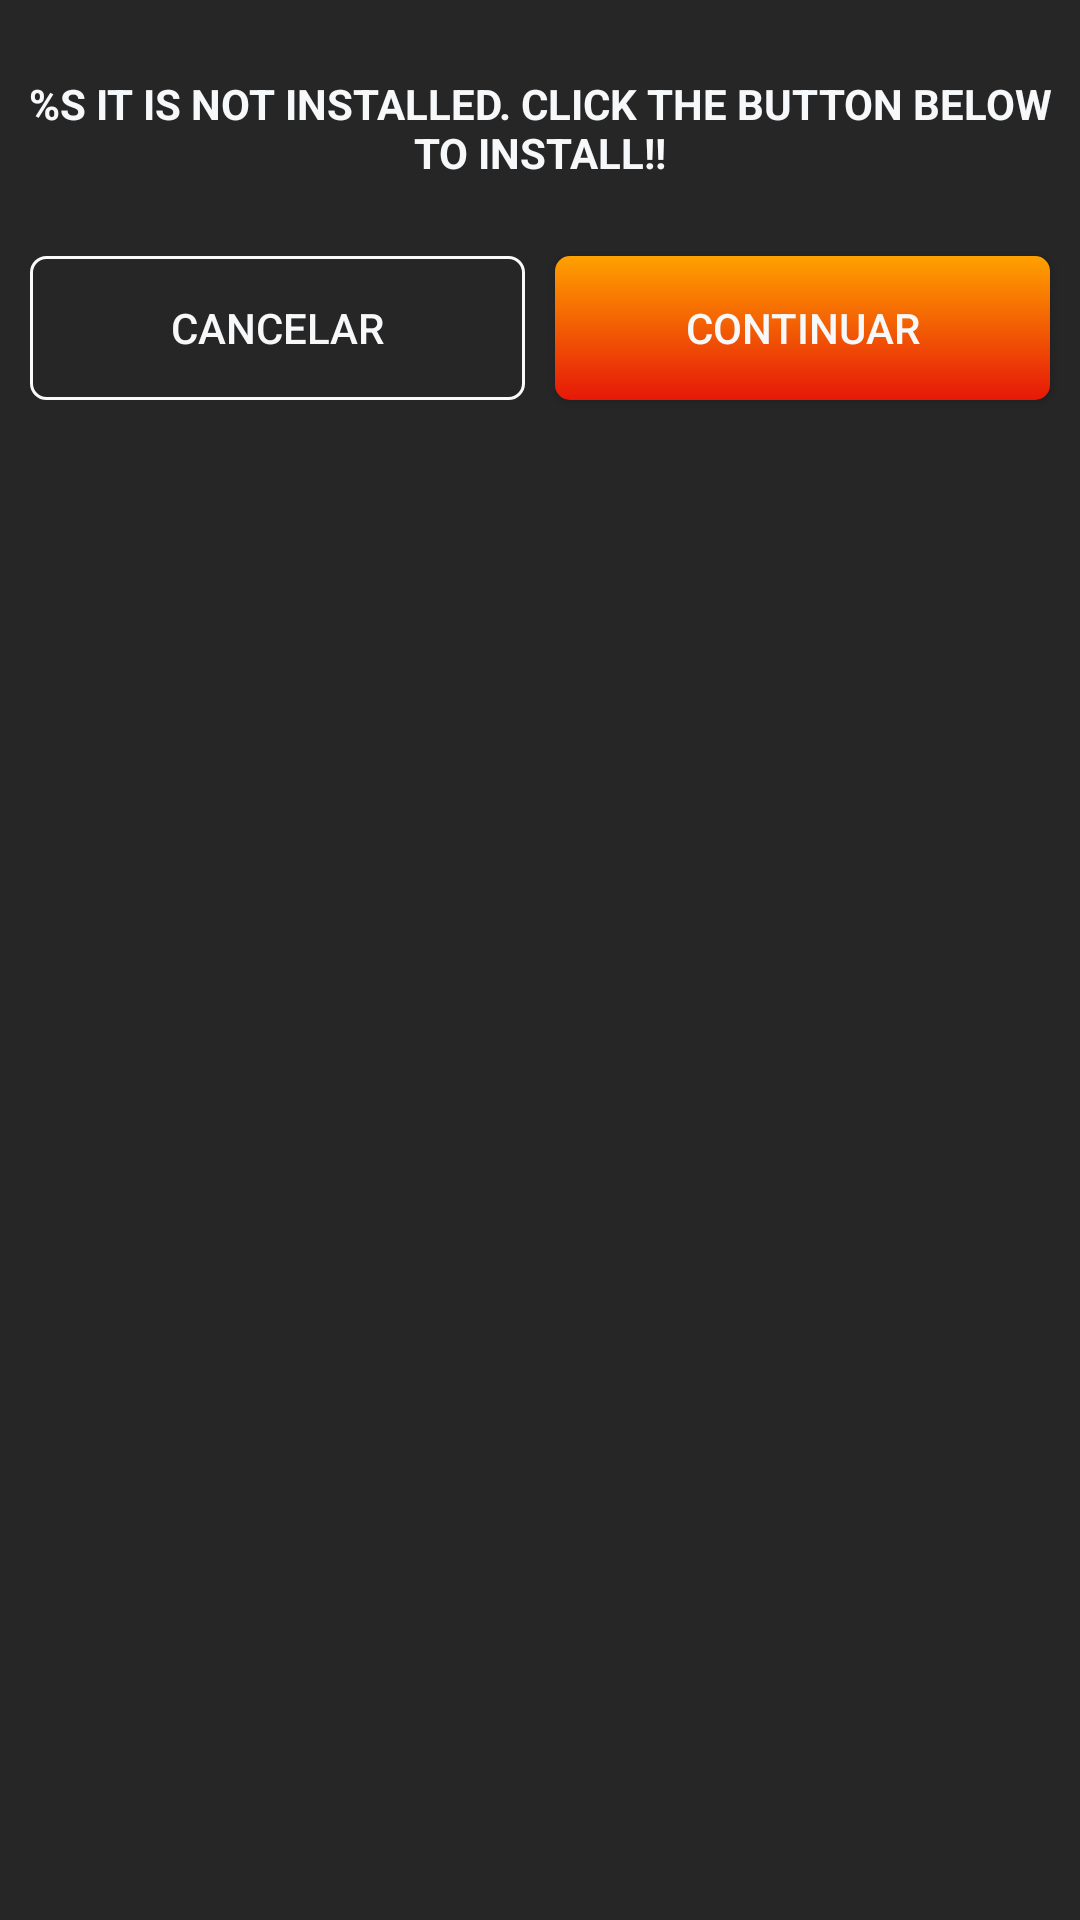

Here is an Android app screen rendered from its layout file. Give the layout XML and the strings, colors and styles it references.
<!-- AndroidManifest.xml: application theme Theme.WebViewApp.Blue -->
<!-- res/layout/download_dialog.xml -->
<?xml version="1.0" encoding="utf-8"?>
<RelativeLayout xmlns:android="http://schemas.android.com/apk/res/android"
    xmlns:app="http://schemas.android.com/apk/res-auto"
    android:layout_width="match_parent"
    android:layout_height="wrap_content"
    android:background="@color/item_background">

    <androidx.core.widget.NestedScrollView
        android:layout_width="match_parent"
        android:layout_height="wrap_content"
        android:fillViewport="true"
        android:scrollbars="none">

        <LinearLayout
            android:layout_width="match_parent"
            android:layout_height="wrap_content"
            android:layout_marginStart="@dimen/_5sdp"
            android:layout_marginTop="@dimen/_15sdp"
            android:layout_marginEnd="@dimen/_5sdp"
            android:layout_marginBottom="@dimen/_15sdp"
            android:orientation="vertical">

            <LinearLayout
                android:id="@+id/adViewBannerDelete"
                android:layout_width="match_parent"
                android:layout_height="wrap_content"
                android:layout_marginBottom="@dimen/_10sdp"
                android:background="@color/item_background"
                android:orientation="horizontal" />

            <TextView
                android:id="@+id/txt_title_rate"
                android:layout_width="match_parent"
                android:layout_height="wrap_content"
                android:layout_marginBottom="@dimen/_10sdp"
                android:gravity="center"
                android:text="@string/download_msg"
                android:textAllCaps="true"
                android:textColor="@color/item_text_color"
                android:textSize="@dimen/_14sdp"
                android:textStyle="bold" />

            <LinearLayout
                android:layout_width="match_parent"
                android:layout_height="wrap_content"
                android:layout_gravity="center"
                android:layout_marginTop="@dimen/_10sdp"
                android:orientation="horizontal">

                <Button
                    android:id="@+id/btn_cancel_play"
                    android:layout_width="wrap_content"
                    android:layout_height="wrap_content"
                    android:layout_margin="@dimen/_5sdp"
                    android:layout_weight="1"
                    android:background="@drawable/btn_check"
                    android:text="@string/cancel_btn_text"
                    android:textColor="@color/item_text_color" />

                <Button
                    android:id="@+id/btn_continue_play"
                    android:layout_width="wrap_content"
                    android:layout_height="wrap_content"
                    android:layout_margin="@dimen/_5sdp"
                    android:layout_weight="1"
                    android:background="@drawable/btn_gradient_accent"
                    android:text="@string/continue_btn_text"
                    android:textColor="@color/item_text_color" />
            </LinearLayout>
        </LinearLayout>
    </androidx.core.widget.NestedScrollView>

</RelativeLayout>
<!-- resources referenced by this layout -->
<resources>
  <color name="item_background">#FC242424</color>
  <color name="item_text_color">#f7f8fa</color>
  <dimen name="_10sdp">10.00dp</dimen>
  <dimen name="_14sdp">14.00dp</dimen>
  <dimen name="_15sdp">15.00dp</dimen>
  <dimen name="_5sdp">5.00dp</dimen>
  <!-- drawable btn_check (drawable) -->
  <?xml version="1.0" encoding="utf-8"?>
  <selector xmlns:android="http://schemas.android.com/apk/res/android">
      <item android:state_focused="true" >
          <shape xmlns:android="http://schemas.android.com/apk/res/android"
              android:padding="10dp"
              android:shape="rectangle">
          
              <stroke android:color="@color/tv_selector" android:width="@dimen/_1sdp"></stroke>
              <corners android:radius="@dimen/_5sdp" />
          </shape>
      </item>
  
      <item>
          <shape xmlns:android="http://schemas.android.com/apk/res/android"
              android:padding="10dp"
              android:shape="rectangle">
              
              <stroke android:color="@color/bar_icon_tint_color" android:width="@dimen/_1sdp"></stroke>
              <corners android:radius="@dimen/_5sdp" />
          </shape>
      </item>
  </selector>
  <string name="cancel_btn_text">Cancelar</string>
  <string name="continue_btn_text">Continuar</string>
  <string name="download_msg">%s It is not installed. Click the button below to install!!</string>
  <style name="Theme.WebViewApp.Blue" parent="@style/Theme.WebViewApp">
  		<item name="colorPrimary">@color/global_color_blue_primary</item>
  		<item name="colorPrimaryDark">@color/global_color_blue_primary_dark</item>
  	</style>
  <color name="tv_selector">#FFC107</color>
  <dimen name="_1sdp">1.00dp</dimen>
  <color name="bar_icon_tint_color">#F9FAFC</color>
  <color name="colorAccent">#ffa100</color>
  <color name="colorAccentDark">#E61808</color>
  <color name="global_color_blue_primary">#E37807</color>
  <color name="global_color_blue_primary_dark">#B85000</color>
  <color name="global_bg_back">#ffffff</color>
  <color name="theme_navigation_bar">#000000</color>
  <color name="theme_button_normal">#d6d7d7</color>
  <color name="global_color_primary">#9e9e9e</color>
  <color name="global_color_primary_dark">#616161</color>
  <color name="global_color_accent">#bdbdbd</color>
  <color name="global_color_control_normal">#8a000000</color>
  <color name="global_color_control_activated">#9e9e9e</color>
  <color name="global_color_control_highlight">#40000000</color>
  <color name="global_color_switch_thumb_normal">#f1f1f1</color>
  <color name="global_text_primary">#de000000</color>
  <color name="global_text_primary_inverse">#ffffff</color>
  <color name="global_text_primary_disable_only">#000000</color>
  <color name="global_text_secondary">#8a000000</color>
  <color name="global_text_secondary_inverse">#b3ffffff</color>
  <color name="global_text_tertiary">#8a000000</color>
  <color name="global_text_tertiary_inverse">#b3ffffff</color>
  <color name="global_text_hint">#80000000</color>
  <color name="global_text_hint_inverse">#80ffffff</color>
  <color name="global_text_highlight">#669e9e9e</color>
  <color name="global_text_link">#9e9e9e</color>
</resources>
